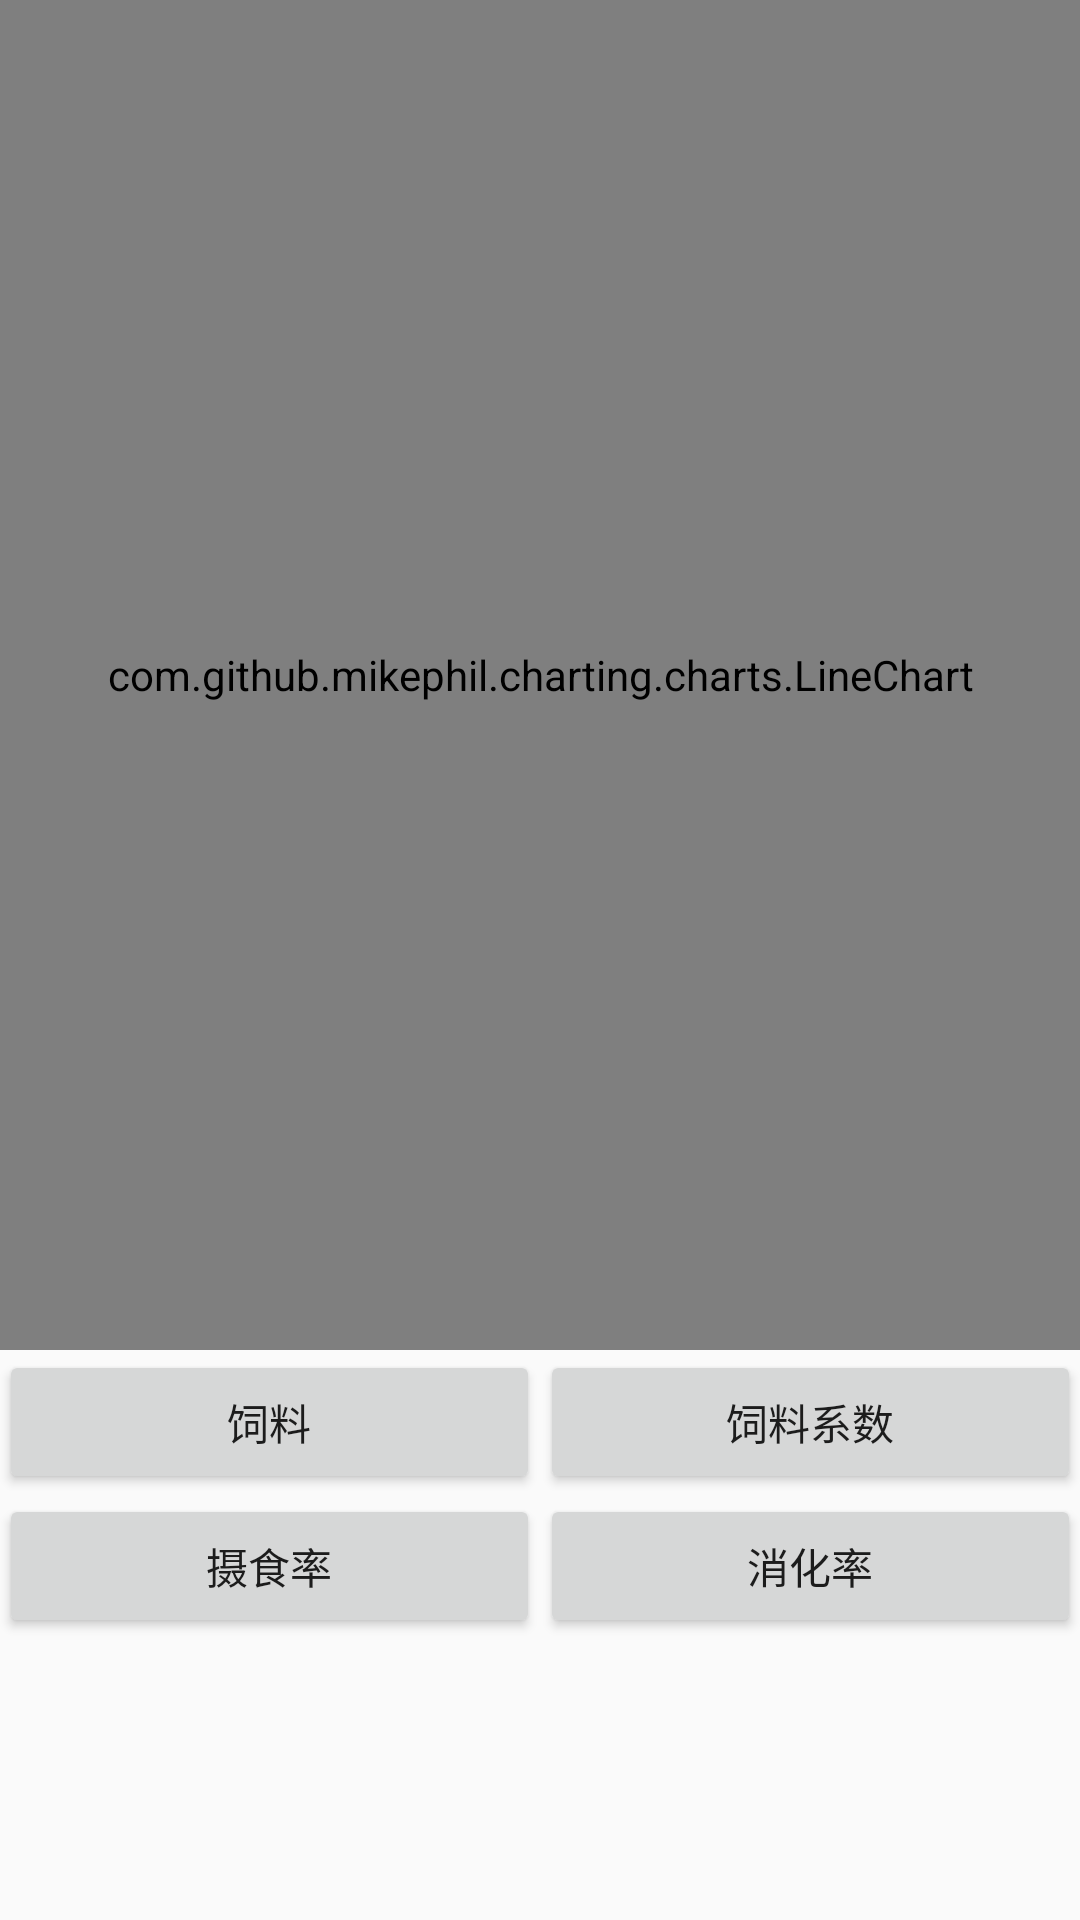

Write the Android layout XML for this screen, with the resource values it uses.
<!-- AndroidManifest.xml: application theme AppTheme -->
<!-- res/layout/activity_feedpre.xml -->
<?xml version="1.0" encoding="utf-8"?>
<RelativeLayout xmlns:android="http://schemas.android.com/apk/res/android"
    xmlns:tools="http://schemas.android.com/tools"
    android:id="@+id/activity_feedpre"
    android:layout_width="match_parent"
    android:layout_height="match_parent"
    android:paddingBottom="@dimen/activity_vertical_margin"
    android:paddingLeft="@dimen/activity_horizontal_margin"
    android:paddingRight="@dimen/activity_horizontal_margin"
    android:paddingTop="@dimen/activity_vertical_margin"
    tools:context="com.fishmanager.FeedpreActivity">

    <com.github.mikephil.charting.charts.LineChart
        android:layout_width="match_parent"
        android:layout_height="450dp"
        android:id="@+id/linechart"
        android:layout_alignParentTop="true"
        android:layout_alignParentStart="true">
    </com.github.mikephil.charting.charts.LineChart>
<LinearLayout
    android:layout_width="match_parent"
    android:layout_height="wrap_content"
    android:layout_below="@+id/linechart"
    android:id="@+id/ll">
    <Button
        android:text="饲料"
        android:layout_width="wrap_content"
        android:layout_height="wrap_content"
        android:layout_below="@+id/linechart"
        android:layout_alignParentStart="true"
        android:layout_weight="1"
        android:id="@+id/btn_feed"/>

    <Button
        android:text="饲料系数"
        android:layout_width="wrap_content"
        android:layout_height="wrap_content"
        android:layout_below="@+id/linechart"
        android:layout_toEndOf="@+id/button"
        android:layout_weight="1"
        android:id="@+id/btn_num" />
</LinearLayout>
    <LinearLayout
        android:layout_width="match_parent"
        android:layout_height="wrap_content"
        android:layout_below="@+id/ll">
    <Button
        android:text="摄食率"
        android:layout_width="wrap_content"
        android:layout_height="wrap_content"
        android:layout_alignParentBottom="true"
        android:layout_alignStart="@+id/button"
        android:layout_weight="1"
        android:id="@+id/btn_rate" />

        <Button
            android:text="消化率"
            android:layout_width="wrap_content"
            android:layout_height="wrap_content"
            android:layout_below="@+id/button5"
            android:layout_weight="1"
            android:layout_alignStart="@+id/button5"
            android:id="@+id/btn_deg" />
    </LinearLayout>
</RelativeLayout>
<!-- resources referenced by this layout -->
<resources>
  <style name="AppTheme" parent="Theme.AppCompat.Light.NoActionBar">
          
          <item name="colorPrimary">@color/colorPrimary</item>
          <item name="colorPrimaryDark">@color/colorPrimaryDark</item>
          <item name="colorAccent">@color/colorAccent</item>
          <item name="android:background">#00FFF5EE</item>
  
      </style>
  <!-- not gathered from this repository: default colours our renderer supplied (Android Studio template values) -->
  <color name="colorPrimary">#FF6200EE</color>
  <color name="colorPrimaryDark">#FF3700B3</color>
  <color name="colorAccent">#FF03DAC5</color>
</resources>
